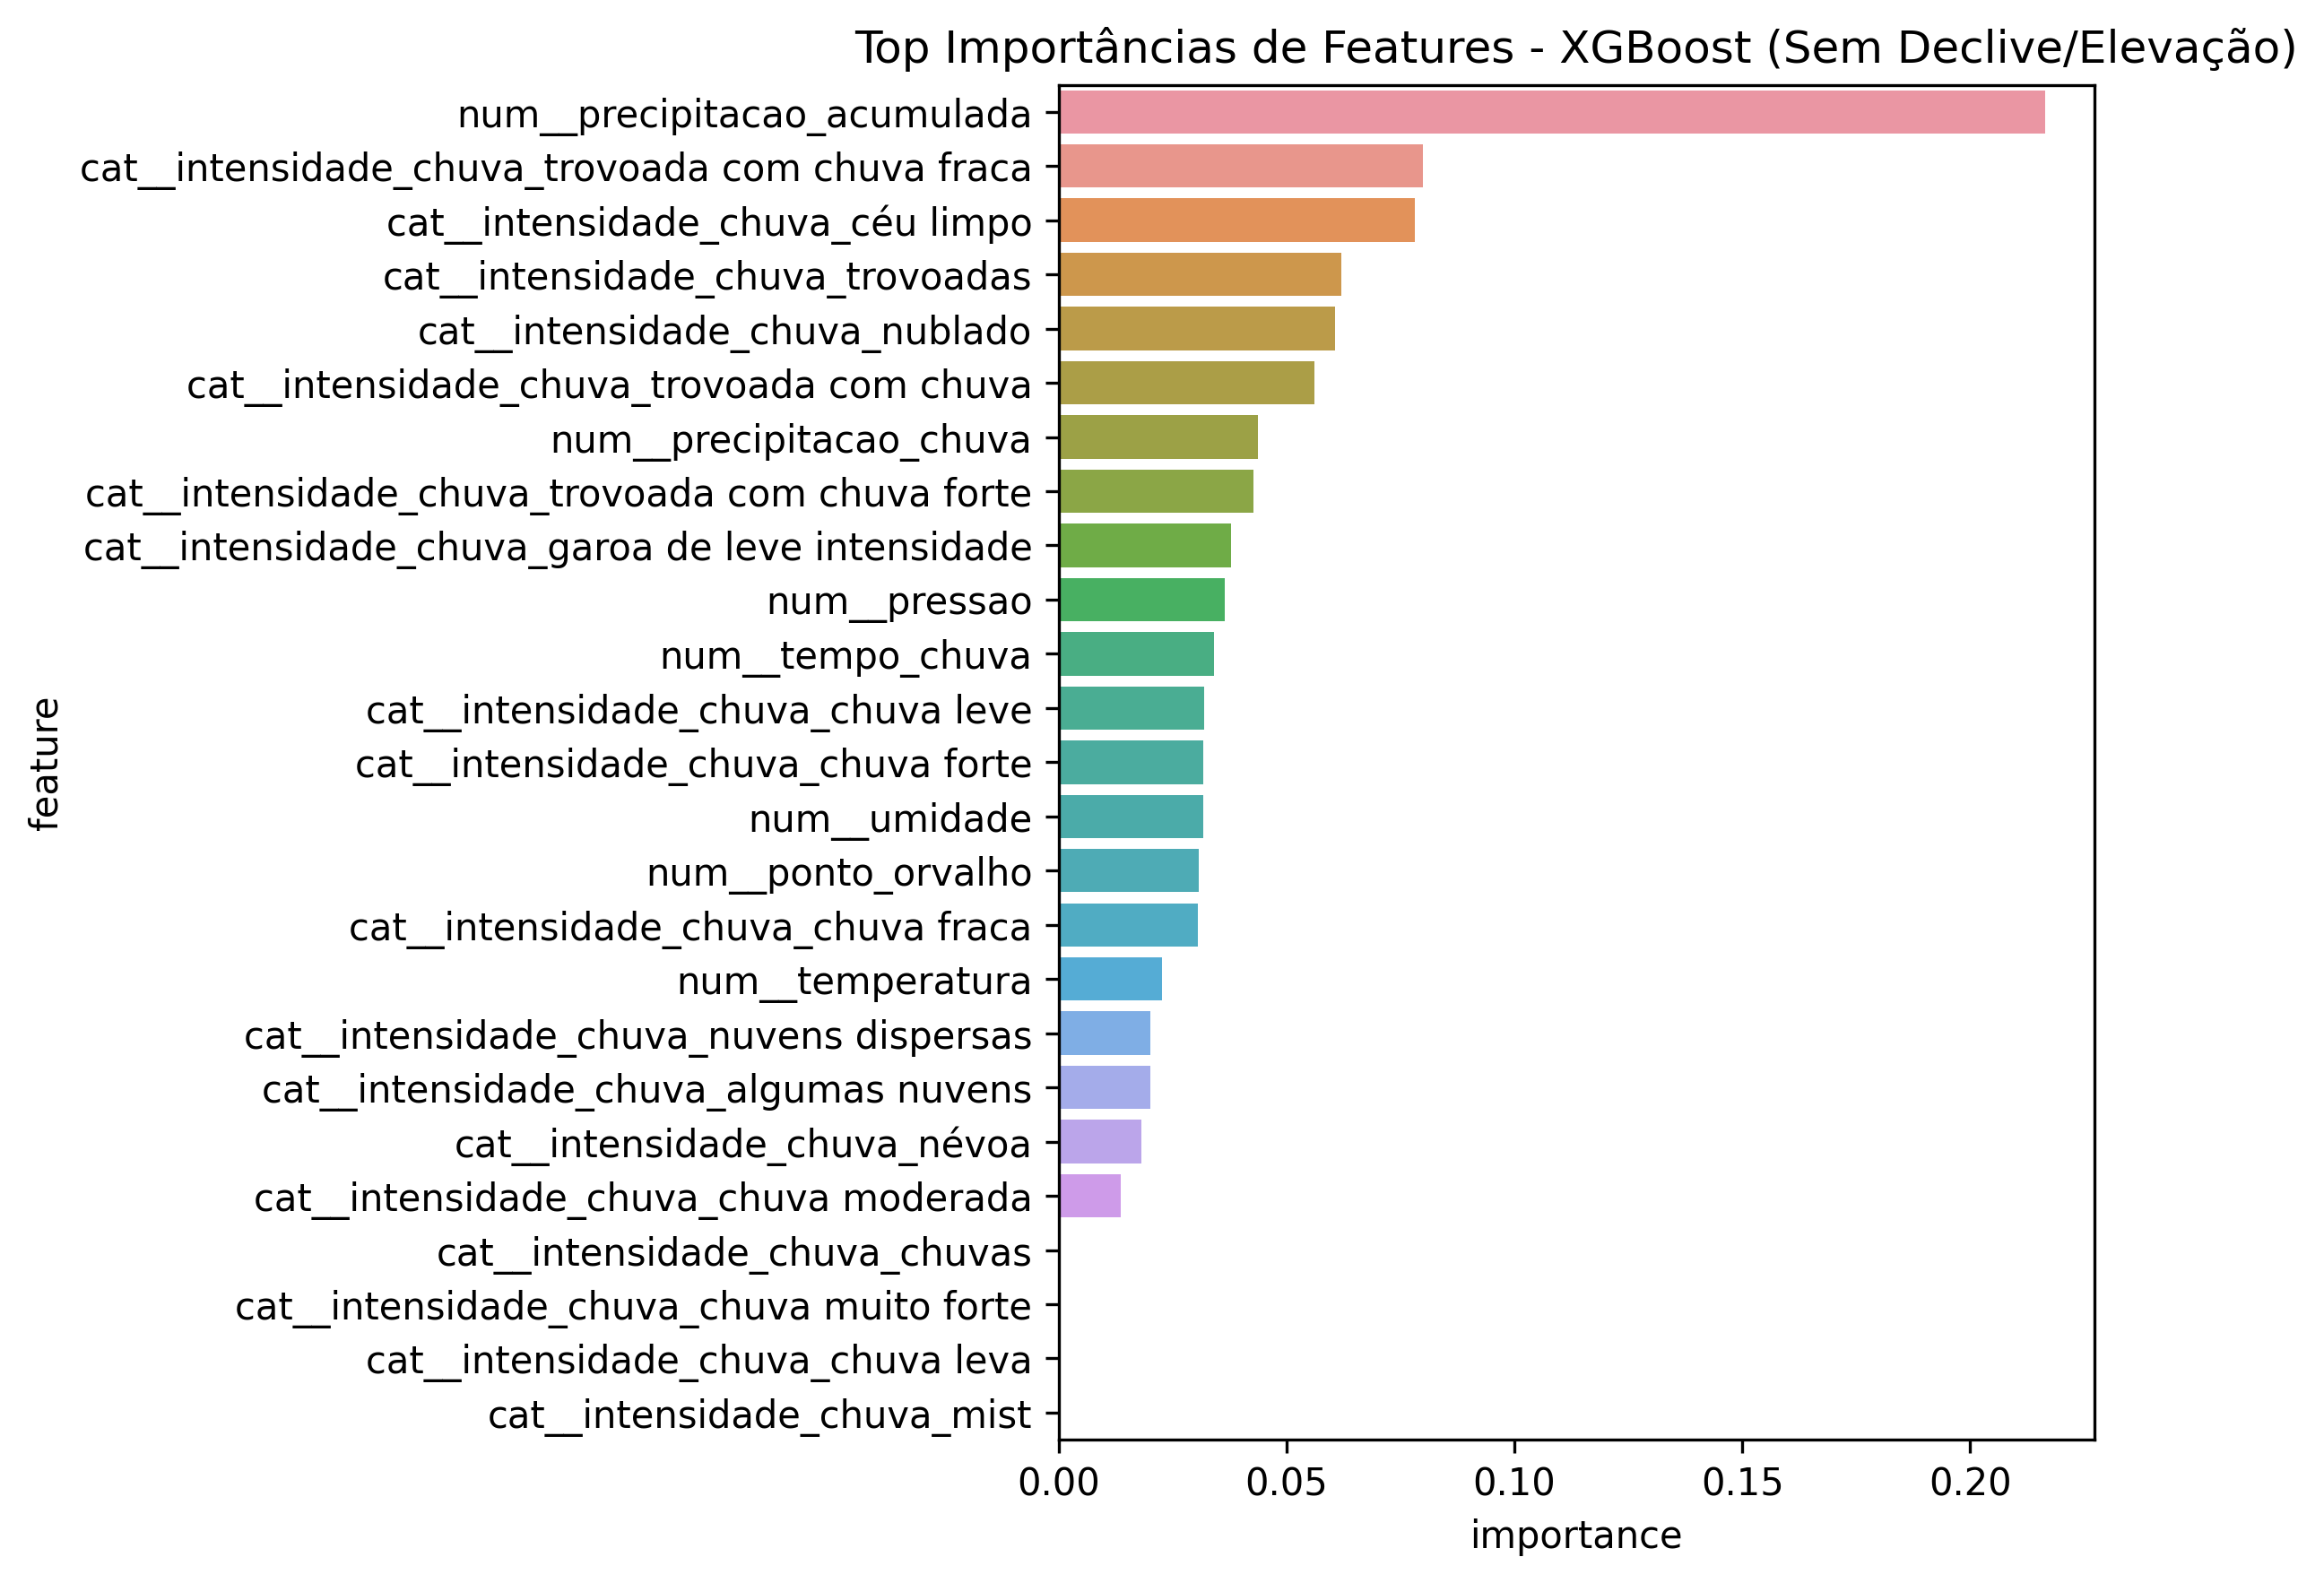

The table this chart was drawn from, first rows:
feature, importance
num__precipitacao_acumulada, 0.2164
cat__intensidade_chuva_trovoada com chuv…, 0.07992
cat__intensidade_chuva_céu limpo, 0.07817
cat__intensidade_chuva_trovoadas, 0.06208
cat__intensidade_chuva_nublado, 0.06064
cat__intensidade_chuva_trovoada com chuv…, 0.05622
num__precipitacao_chuva, 0.04374
cat__intensidade_chuva_trovoada com chuv…, 0.04281
cat__intensidade_chuva_garoa de leve int…, 0.03788
num__pressao, 0.0365
num__tempo_chuva, 0.03417
cat__intensidade_chuva_chuva leve, 0.03188
cat__intensidade_chuva_chuva forte, 0.0317
num__umidade, 0.03168
num__ponto_orvalho, 0.03068
cat__intensidade_chuva_chuva fraca, 0.03048
num__temperatura, 0.02277
cat__intensidade_chuva_nuvens dispersas, 0.02021
cat__intensidade_chuva_algumas nuvens, 0.02015
cat__intensidade_chuva_névoa, 0.01821
cat__intensidade_chuva_chuva moderada, 0.01375
cat__intensidade_chuva_chuvas, 0.0
cat__intensidade_chuva_chuva muito forte, 0.0
cat__intensidade_chuva_chuva leva, 0.0
cat__intensidade_chuva_mist, 0.0
cat__intensidade_chuva_neblina, 0.0
cat__intensidade_chuva_chuva forte, névo…, 0.0
cat__intensidade_chuva_trovoada, 0.0
cat__intensidade_chuva_chuva de intensid…, 0.0
cat__intensidade_chuva_chava moderada, 0.0
